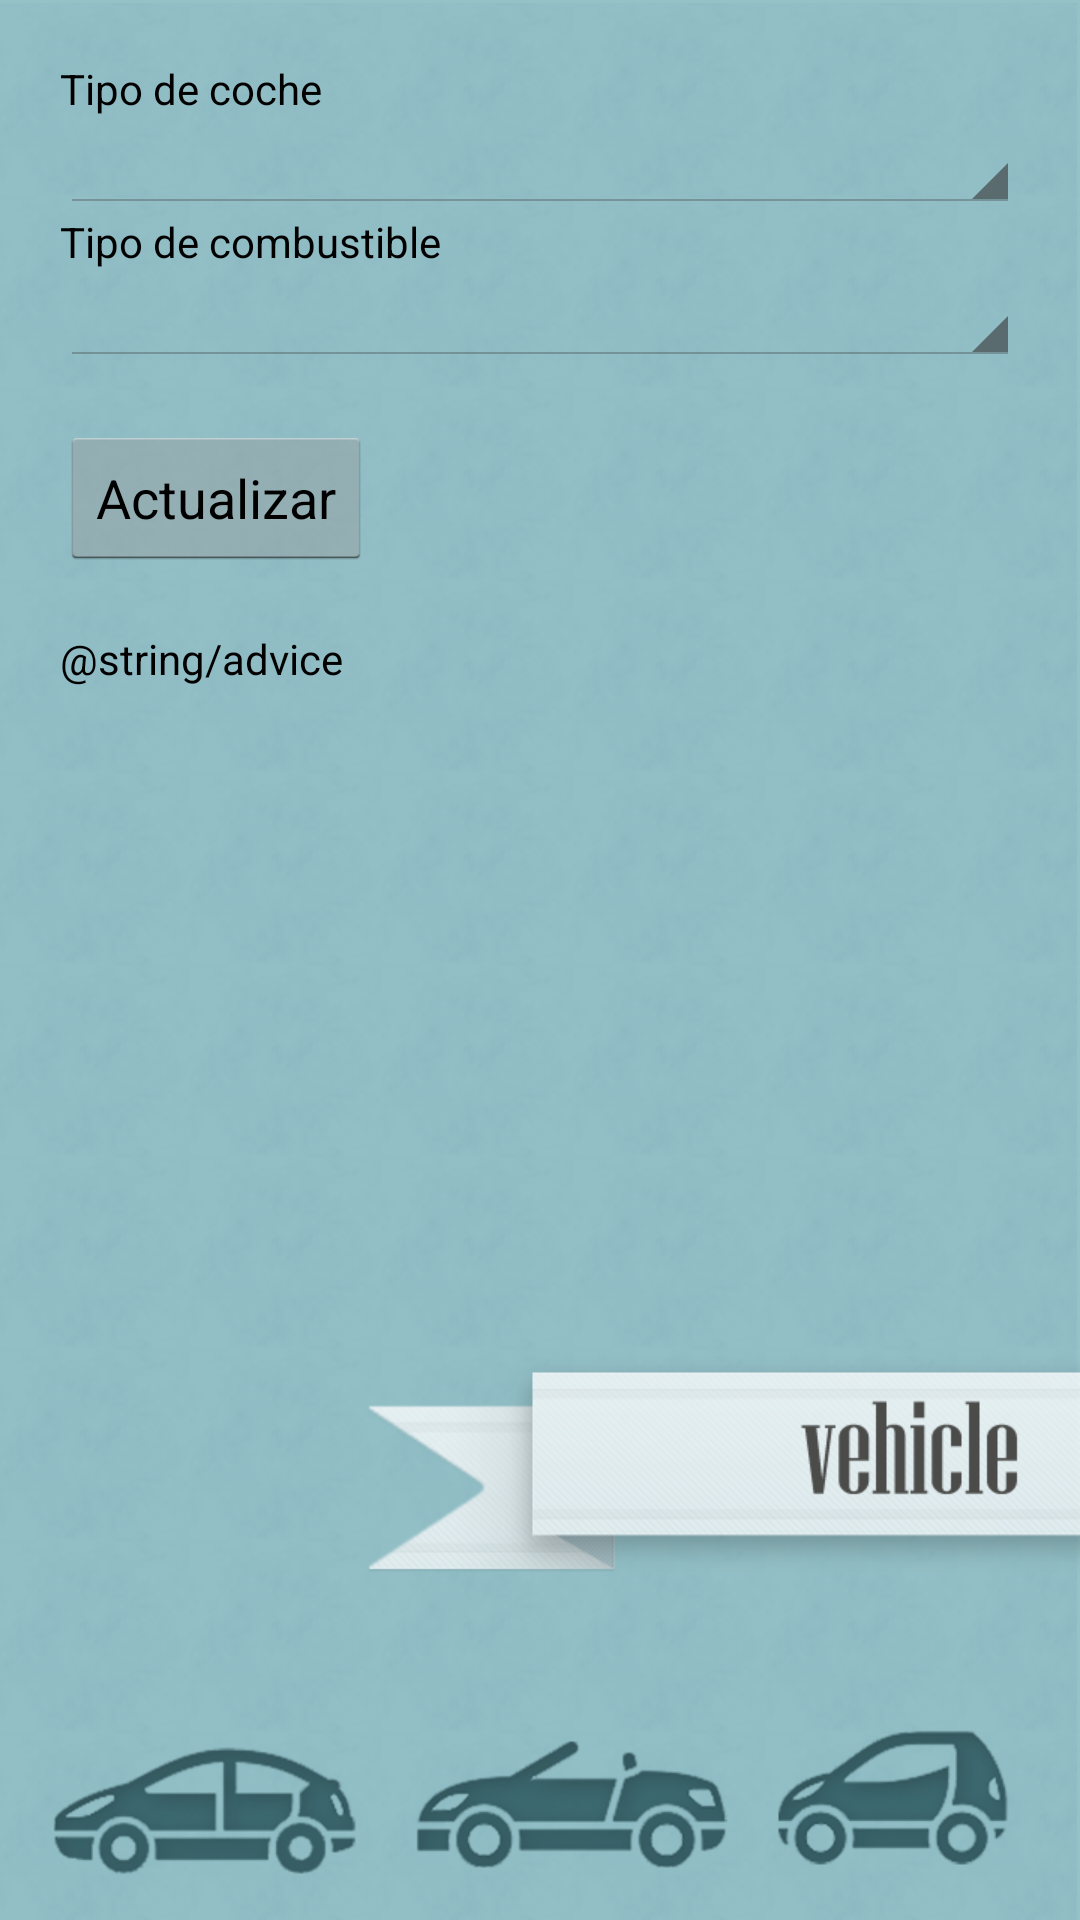

Produce the Android XML layout that renders to this screen, including the resource entries it uses.
<!-- AndroidManifest.xml: application theme AppTheme -->
<!-- res/layout/car.xml -->
<?xml version="1.0" encoding="utf-8"?>

   			<LinearLayout
				android:id="@+id/tab2"
				android:layout_width="fill_parent"
				android:layout_height="wrap_content"
				android:background="@drawable/envehiculo"
				android:orientation="vertical"
				xmlns:android="http://schemas.android.com/apk/res/android">
        	<ScrollView 
        	    android:layout_width="fill_parent"
        		android:layout_height="fill_parent">
          	<LinearLayout
				android:id="@+id/insidetab2"
				android:layout_width="fill_parent"
				android:layout_height="wrap_content"
				android:layout_marginLeft="10dip"
				android:layout_marginRight="10dip"
				android:orientation="vertical"
				xmlns:android="http://schemas.android.com/apk/res/android">
				
				<TextView
					android:id="@+id/coche_tipo_txt"
					android:layout_width="fill_parent"
					android:layout_marginTop="20dip"
					android:layout_marginLeft="10dip"
					android:layout_marginRight="10dip"
					android:layout_height="wrap_content"
					android:textColor="#000000"
					android:text="@string/coche_tipo_txt" />
				<Spinner
   					android:id="@+id/tipo_coche"
    				android:layout_width="fill_parent"
    				android:layout_marginLeft="10dip"
					android:layout_marginRight="10dip"
   					android:layout_height="wrap_content" 
   				/>
				<TextView
					android:id="@+id/coche_tipocombustible_txt"
					android:layout_width="fill_parent"
					android:layout_height="wrap_content"
					android:layout_marginLeft="10dip"
					android:layout_marginRight="10dip"
					android:textColor="#000000"
					android:text="@string/coche_tipocombustible_txt" />
				<Spinner
   					android:id="@+id/tipo_combustible"
    				android:layout_width="fill_parent"
    				android:layout_marginLeft="10dip"
					android:layout_marginRight="10dip"
   					android:layout_height="wrap_content" 
   				/>
				<Button
					android:id="@+id/coche_update"
					android:layout_width="wrap_content"
					android:layout_marginTop="20dip"
					android:layout_marginLeft="10dip"
					android:layout_marginRight="10dip"
					android:layout_height="wrap_content"
					android:text="@string/update" 
					/>
				<TextView
					android:id="@+id/advice1"
					android:layout_width="fill_parent"
					android:layout_height="wrap_content"
					android:layout_marginLeft="10dip"
					android:layout_marginRight="10dip"
					android:layout_marginTop="20dip"
					android:textColor="#000000"
					android:text="@string/advice" />
        	</LinearLayout>
        	</ScrollView>
        	</LinearLayout>
<!-- resources referenced by this layout -->
<resources>
  <!-- drawable envehiculo: png bitmap (drawable, 190842 bytes) -->
  <string name="coche_tipo_txt">Tipo de coche</string>
  <string name="coche_tipocombustible_txt">Tipo de combustible</string>
  <string name="update">Actualizar</string>
  <style name="AppTheme" parent="AppBaseTheme">
          
      </style>
  <style name="AppBaseTheme" parent="android:Theme.Light">
          
      </style>
</resources>
